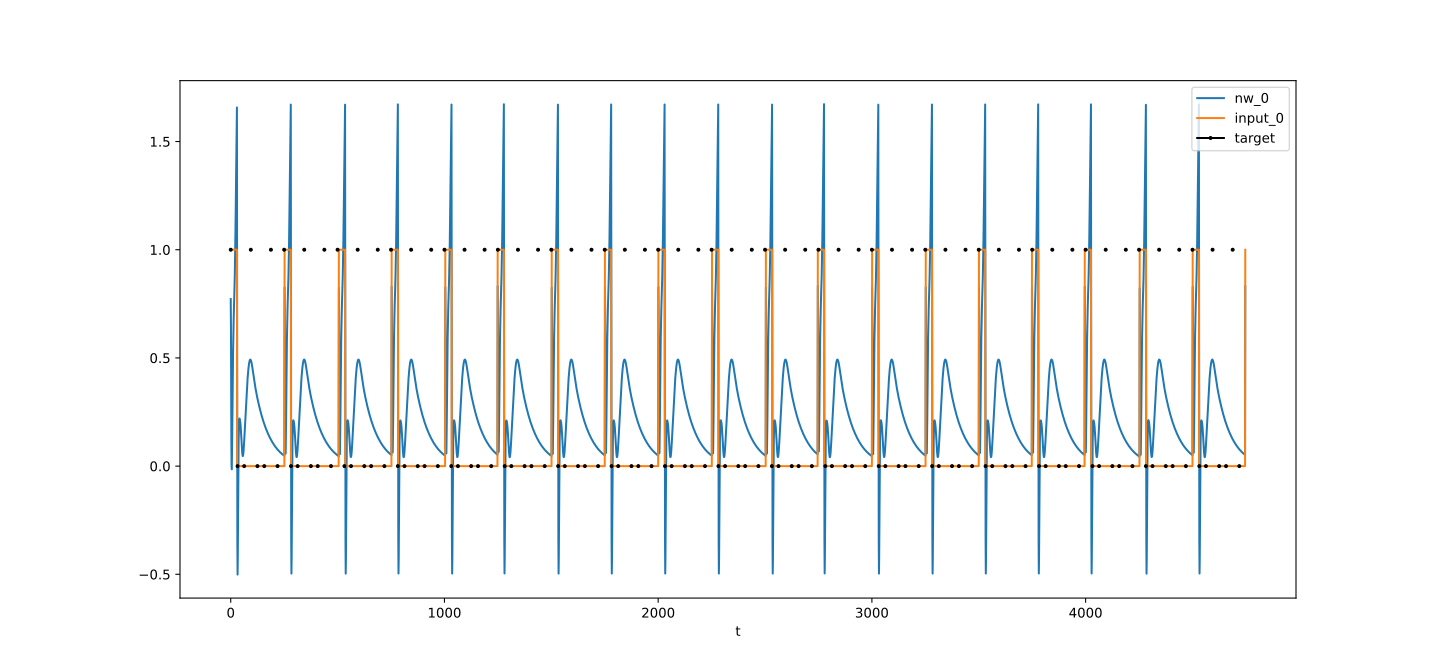

Values plotted in this chart, from the file beside it:
t, nw_0, target_0, input_0
0, 0.772, 1, 1
1, 0.6551, , 1
2, 0.3513, , 1
3, 0.1128, , 1
4, -0.003592, , 1
5, -0.01472, , 1
6, 0.0441, , 1
7, 0.1404, , 1
8, 0.2501, , 1
9, 0.3573, , 1
10, 0.4527, , 1
11, 0.5323, , 1
12, 0.5958, , 1
13, 0.6457, , 1
14, 0.6859, , 1
15, 0.7207, , 1
16, 0.7545, , 1
17, 0.7909, , 1
18, 0.8328, , 1
19, 0.882, , 1
20, 0.9392, , 1
21, 1.004, , 1
22, 1.077, , 1
23, 1.156, , 1
24, 1.239, , 1
25, 1.324, , 1
26, 1.411, , 1
27, 1.496, , 1
28, 1.579, , 1
29, 1.657, , 1
30, 0.2484, , 0
31, -0.3506, , 0
32, -0.5012, 0, 0
33, -0.4287, , 0
34, -0.2715, , 0
35, -0.1075, , 0
36, 0.02634, , 0
37, 0.1196, , 0
38, 0.176, , 0
39, 0.2052, , 0
40, 0.2172, , 0
41, 0.22, , 0
42, 0.2184, , 0
43, 0.2146, , 0
44, 0.2091, , 0
45, 0.2014, , 0
46, 0.191, , 0
47, 0.1775, , 0
48, 0.1613, , 0
49, 0.1429, , 0
50, 0.1234, , 0
51, 0.1041, , 0
52, 0.0862, , 0
53, 0.07079, , 0
54, 0.05871, , 0
55, 0.05051, , 0
56, 0.04647, , 0
57, 0.04661, , 0
58, 0.05072, , 0
59, 0.05846, , 0
... 4,688 more rows
